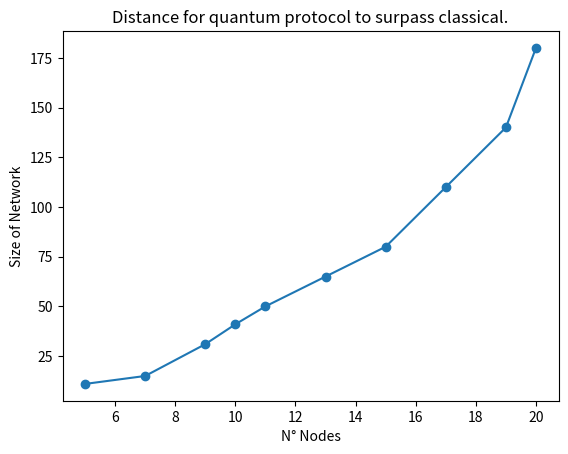

Here is the Python script that generated this plot:
import matplotlib.pyplot as plt

n3_5 = [0.3, 0.4, 0.5, 0.6, 0.7, 0.8, 0.9, 1,  1.5, 2,  3, 4, 5, 6, 7, 8, 10, 11, 12, 13]
pk_5 = [52,  41,  35,  29,  25,  22,  20,  18, 13,  12, 9, 7, 6, 5, 5, 4, 3,  0,  0,  0]

n3_10 = [3,  4,  5,  6,  7,  8,  9,  10, 11, 13, 15, 17.5, 20, 22.5, 25, 30, 40, 41, 43, 45]
pk_10 = [76, 56, 52, 46, 45, 42, 38, 37, 34, 32, 32, 30  , 29, 27,   24, 23, 21, 0,  0,  0]

n3_20 = [20,  25,  30,  40,  50,  60,  70,  80,  90,  100, 110, 120, 130, 140, 150, 160, 170, 180, 190, 200]
pk_20 = [200, 184, 168, 150, 137, 130, 121, 114, 110, 108, 104, 98,  95,  95,  91,  88,  85,  0,   0,   0]

nodos = [5,  7,  9,  10, 11, 13, 15, 17,  19,  20]
mxdis = [11, 15, 31, 41, 50, 65, 80, 110, 140, 180]

#plt.plot(n3_5,  pk_5,  'r', label =  "5 nodos")
#plt.plot(n3_10, pk_10, 'g', label = "10 nodos")
#plt.plot(n3_20, pk_20, 'b', label = "20 nodos")     
plt.plot(nodos, mxdis, marker='o')
plt.title("Distance for quantum protocol to surpass classical.")
plt.xlabel("N° Nodes")
plt.ylabel("Size of Network")        
plt.show()